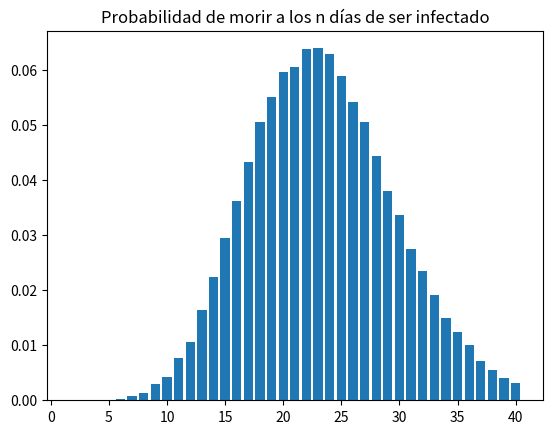

Generate this figure with matplotlib: (Note: this script raises an exception after producing the figure.)
import matplotlib.pyplot as plt
import numpy as np
import sys

def main():

    print("TP final - gráfico de θ")
    # θ representa la probabilidad de morir s días después del contagio

    # El tiempo de incubación es una poisson-gamma con α = 5.5 y β = 1.1
    # Se toman 100000 muestras
    incubacion = np.random.poisson(np.random.gamma(size=100000, shape=5.5, scale=1/1.1))
    print(incubacion)

    # El tiempo desde los primeros síntomas hasta la muerte es una poisson-gamma con α = 27.75 y β = 1.5
    # Se toman 100000 muestras
    sintomas_a_muerte = np.random.poisson(np.random.gamma(size=100000, shape=27.75, scale=1/1.5))
    print(sintomas_a_muerte)

    theta = incubacion + sintomas_a_muerte
    print(theta)

    print("El promedio de θ es {0:.2f}".format(np.average(theta)))

    cuantil = np.quantile(theta, .99)
    theta = theta[(theta <= cuantil)]

    resultadosUnicos, frecuencias = np.unique(theta, return_counts=True)
    frecuencias = frecuencias/len(theta)
    # dias_probabilidad = dict(zip(resultadosUnicos, frecuencias))
    plt.bar(resultadosUnicos, frecuencias)
    plt.title("Probabilidad de morir a los n días de ser infectado")
    plt.savefig("{0}/salida/theta.png".format(sys.path[0]))
    print("El gráfico se guardó en {0}/salida/theta.png".format(sys.path[0]))
    plt.show()


if __name__ == "__main__":
    main()